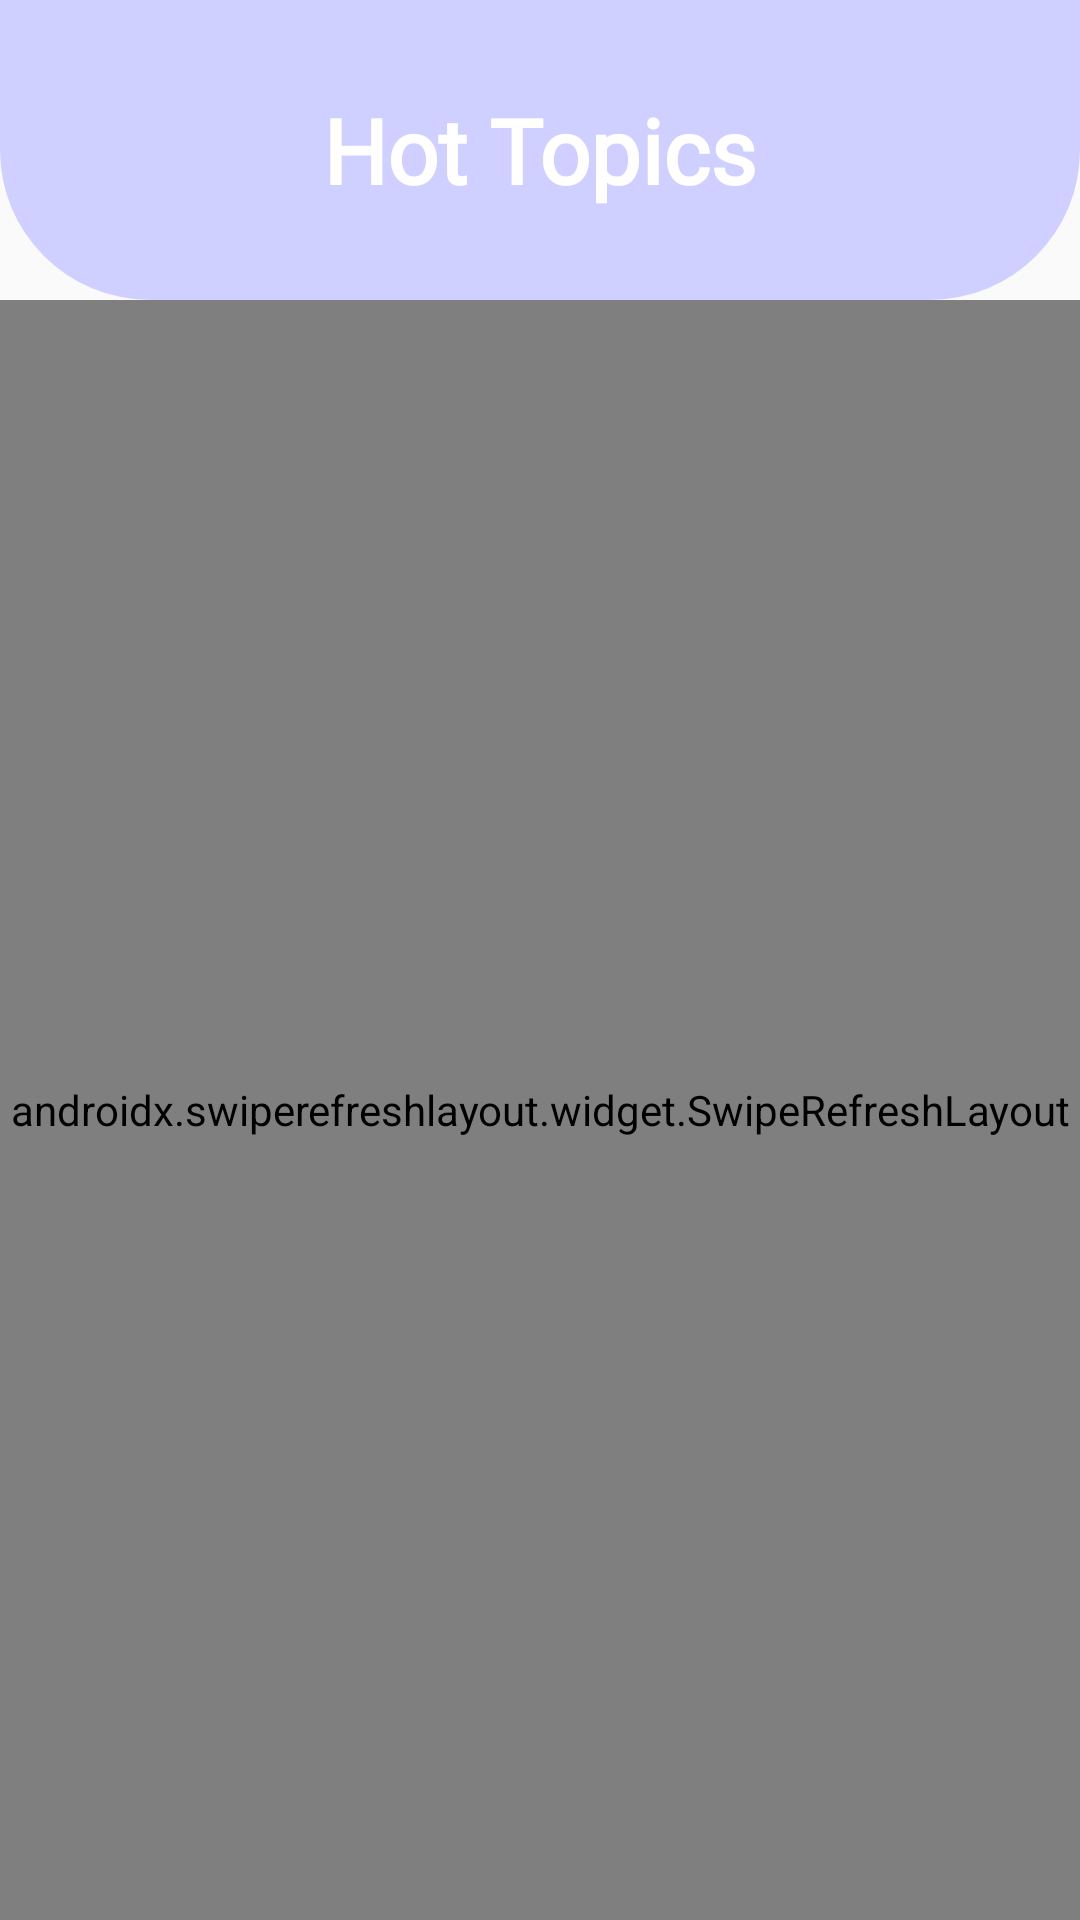

Here is an Android app screen rendered from its layout file. Give the layout XML and the strings, colors and styles it references.
<!-- AndroidManifest.xml: application theme Theme.MadingApp -->
<!-- res/layout/fragment_hot_topics.xml -->
<?xml version="1.0" encoding="utf-8"?>
<androidx.constraintlayout.widget.ConstraintLayout xmlns:android="http://schemas.android.com/apk/res/android"
    xmlns:app="http://schemas.android.com/apk/res-auto"
    xmlns:tools="http://schemas.android.com/tools"
    android:layout_width="match_parent"
    android:layout_height="match_parent"
    android:orientation="vertical"
    tools:context=".Fragments.HotTopicsFragment">

    <LinearLayout
        android:id="@+id/linearLayout"
        android:layout_width="0dp"
        android:layout_height="0dp"
        android:orientation="vertical"
        app:layout_constraintBottom_toBottomOf="parent"
        app:layout_constraintEnd_toEndOf="parent"
        app:layout_constraintStart_toStartOf="parent"
        app:layout_constraintTop_toTopOf="parent">

        <LinearLayout
            android:layout_width="match_parent"
            android:layout_height="100dp"
            android:background="@drawable/background_home"
            android:gravity="center"
            android:orientation="horizontal">

            <LinearLayout
                android:layout_width="wrap_content"
                android:layout_height="wrap_content"
                android:layout_gravity="center"
                android:orientation="vertical">

                <TextView
                    android:id="@+id/tvName_Home"
                    android:layout_width="wrap_content"
                    android:layout_height="wrap_content"
                    android:fontFamily="@font/allerta"
                    android:gravity="center"
                    android:maxLength="20"
                    android:text="Hot Topics"
                    android:textColor="@color/white"
                    android:textSize="30sp"
                    android:textStyle="bold" />
            </LinearLayout>
        </LinearLayout>

        <androidx.swiperefreshlayout.widget.SwipeRefreshLayout
            android:id="@+id/idSwipeRefresh_HotTopics"
            android:layout_width="match_parent"
            android:layout_height="match_parent">

            <androidx.core.widget.NestedScrollView
                android:layout_width="match_parent"
                android:layout_height="match_parent">

                <androidx.recyclerview.widget.RecyclerView
                    android:id="@+id/idRecyclerView_HotTopics"
                    android:layout_width="match_parent"
                    android:layout_height="match_parent"
                    tools:listitem="@layout/list_hot_topics" />
            </androidx.core.widget.NestedScrollView>
        </androidx.swiperefreshlayout.widget.SwipeRefreshLayout>

    </LinearLayout>

</androidx.constraintlayout.widget.ConstraintLayout>
<!-- res/layout/list_hot_topics.xml (included above) -->
<?xml version="1.0" encoding="utf-8"?>
<LinearLayout xmlns:android="http://schemas.android.com/apk/res/android"
    xmlns:app="http://schemas.android.com/apk/res-auto"
    android:layout_width="match_parent"
    android:layout_height="350dp"
    android:layout_margin="20dp"
    android:gravity="top"
    android:orientation="vertical">

    <TextView
        android:id="@+id/tvRankHotTopics_listHotTopics"
        android:layout_width="wrap_content"
        android:layout_height="wrap_content"
        android:layout_marginStart="10dp"
        android:fontFamily="@font/allerta"
        android:shadowColor="@color/black"
        android:text="#1"
        android:textSize="30sp" />

    <androidx.cardview.widget.CardView
        android:layout_width="match_parent"
        android:layout_height="300dp"
        app:cardCornerRadius="30dp"
        app:cardElevation="5dp">

        <RelativeLayout
            android:layout_width="match_parent"
            android:layout_height="match_parent">

            <ImageView
                android:id="@+id/imageView_listHotTopics"
                android:layout_width="match_parent"
                android:layout_height="150dp"
                android:scaleType="centerCrop"
                android:src="@drawable/img_placeholder" />

            <TextView
                android:id="@+id/tvTitle_listHotTopics"
                android:layout_width="wrap_content"
                android:layout_height="wrap_content"
                android:layout_alignParentStart="true"
                android:layout_alignParentTop="true"
                android:layout_marginStart="15dp"
                android:layout_marginTop="161dp"
                android:fontFamily="@font/allerta"
                android:text="@string/title"
                android:textSize="20sp"
                android:textStyle="bold" />

            <TextView
                android:id="@+id/tvCreatedDate_listHotTopics"
                android:layout_width="wrap_content"
                android:layout_height="wrap_content"
                android:layout_alignParentTop="true"
                android:layout_alignParentEnd="true"
                android:layout_marginTop="161dp"
                android:layout_marginEnd="15dp"
                android:fontFamily="@font/allerta"
                android:text="31 Desember 2021"
                android:textSize="13sp" />

            <TextView
                android:id="@+id/tvAuthor_listHotTopics"
                android:layout_width="wrap_content"
                android:layout_height="wrap_content"
                android:layout_alignParentStart="true"
                android:layout_alignParentTop="true"
                android:layout_marginStart="15dp"
                android:layout_marginTop="190dp"
                android:fontFamily="@font/allerta"
                android:text="Author"
                android:textSize="13sp" />

            <TextView
                android:id="@+id/tvDescription_listHotTopics"
                android:layout_width="match_parent"
                android:layout_height="wrap_content"
                android:layout_alignParentStart="true"
                android:layout_alignParentTop="true"
                android:layout_alignParentEnd="true"
                android:layout_marginStart="15dp"
                android:layout_marginTop="213dp"
                android:layout_marginEnd="20dp"
                android:fontFamily="@font/allerta"
                android:maxLines="3"
                android:text="@string/description"
                android:textSize="13sp" />
        </RelativeLayout>
    </androidx.cardview.widget.CardView>
</LinearLayout>
<!-- resources referenced by this layout -->
<resources>
  <color name="black">#FF000000</color>
  <color name="white">#FFFFFFFF</color>
  <!-- drawable background_home (drawable-v24) -->
  <?xml version="1.0" encoding="utf-8"?>
  <selector xmlns:android="http://schemas.android.com/apk/res/android">
      <item>
          <shape android:shape="rectangle">
              <corners android:bottomLeftRadius="50dp" android:bottomRightRadius="50dp" />
              <solid android:color="#cfd0ff" />
          </shape>
      </item>
  </selector>
  <string name="description">Description</string>
  <string name="title">Title</string>
  <style name="Theme.MadingApp" parent="Theme.AppCompat.Light.NoActionBar">
          
          <item name="colorPrimary">@color/purple_500</item>
          <item name="colorPrimaryVariant">@color/topBarHome</item>
          <item name="colorOnPrimary">@color/white</item>
          
          <item name="colorSecondary">@color/teal_200</item>
          <item name="colorSecondaryVariant">@color/teal_700</item>
          <item name="colorOnSecondary">@color/black</item>
          
          <item name="android:statusBarColor" tools:targetApi="l">?attr/colorPrimaryVariant</item>
          
      </style>
  <color name="purple_500">#FF6200EE</color>
  <color name="topBarHome">#cfd0ff</color>
  <color name="teal_200">#FF03DAC5</color>
  <color name="teal_700">#FF018786</color>
</resources>
